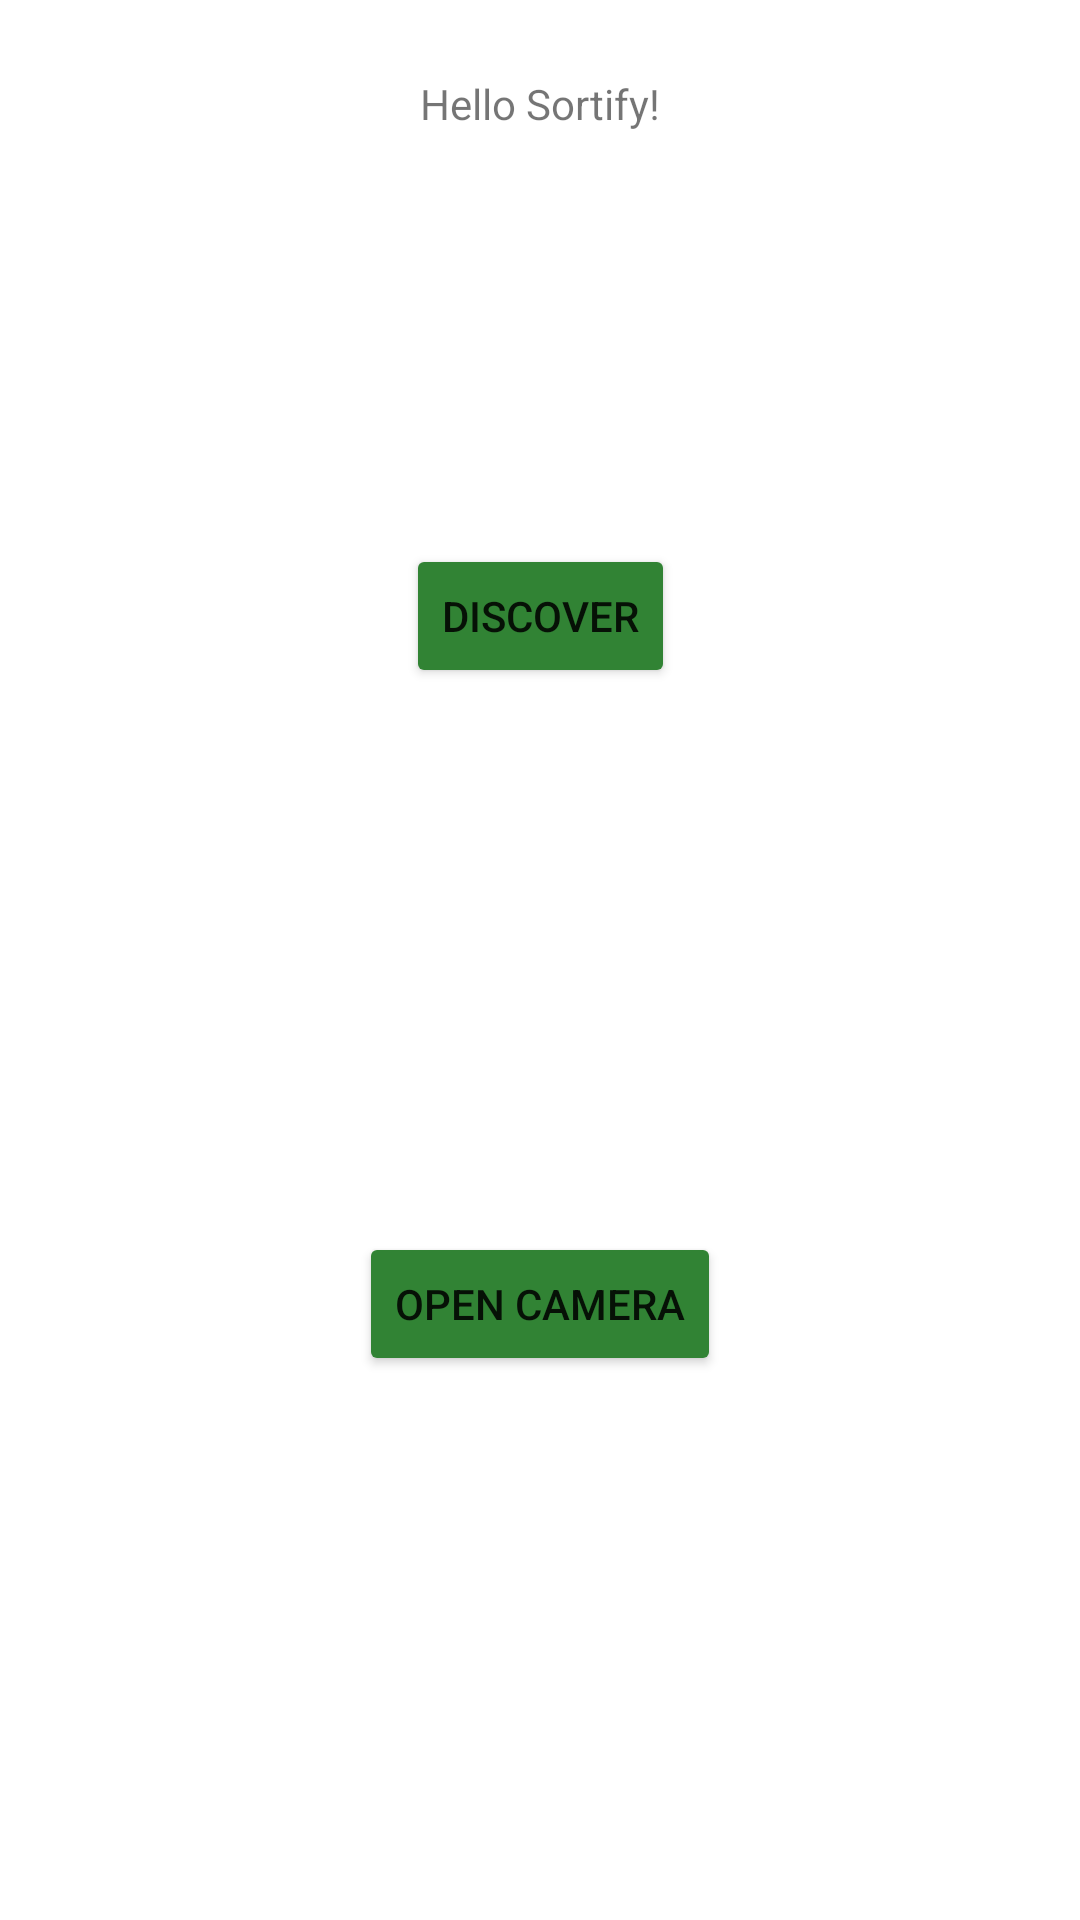

Write the Android layout XML for this screen, with the resource values it uses.
<!-- AndroidManifest.xml: application theme Theme.Sortify -->
<!-- res/layout/activity_main.xml -->
<?xml version="1.0" encoding="utf-8"?>
<androidx.constraintlayout.widget.ConstraintLayout xmlns:android="http://schemas.android.com/apk/res/android"
    xmlns:app="http://schemas.android.com/apk/res-auto"
    xmlns:tools="http://schemas.android.com/tools"
    android:layout_width="match_parent"
    android:layout_height="match_parent"
    android:background="@color/sortify_green"
    tools:context=".MainActivity">

    <TextView
        android:id="@+id/helloLabel"
        android:layout_width="wrap_content"
        android:layout_height="wrap_content"
        android:layout_marginTop="25dp"
        android:text="Hello Sortify!"
        app:layout_constraintLeft_toLeftOf="parent"
        app:layout_constraintRight_toRightOf="parent"
        app:layout_constraintTop_toTopOf="parent" />

    <Button
        android:id="@+id/cameraButton"
        android:layout_width="wrap_content"
        android:layout_height="wrap_content"
        android:backgroundTint="@color/sortify_dark_green"
        android:text="Open Camera"
        app:layout_constraintBottom_toBottomOf="parent"
        app:layout_constraintTop_toBottomOf="@id/discoverButton"
        app:layout_constraintLeft_toLeftOf="parent"
        app:layout_constraintRight_toRightOf="parent" />

    <Button
        android:id="@+id/discoverButton"
        android:layout_width="wrap_content"
        android:layout_height="wrap_content"
        android:backgroundTint="@color/sortify_dark_green"
        android:text="Discover"
        app:layout_constraintTop_toTopOf="parent"
        app:layout_constraintBottom_toTopOf="@id/cameraButton"
        app:layout_constraintLeft_toLeftOf="parent"
        app:layout_constraintRight_toRightOf="parent" />

</androidx.constraintlayout.widget.ConstraintLayout>
<!-- resources referenced by this layout -->
<resources>
  <color name="sortify_dark_green">#318334</color>
  <style name="Theme.Sortify" parent="Theme.MaterialComponents.Light.NoActionBar">
          
          <item name="colorPrimary">@color/material_ultra_light_green</item>
          <item name="colorPrimaryVariant">@color/material_ultra_light_teal</item>
          <item name="colorOnPrimary">@color/material_ultra_dark_green</item>
          
          <item name="colorSecondary">@color/material_ultra_light_teal</item>
          <item name="colorSecondaryVariant">@color/material_ultra_light_green</item>
          <item name="colorOnSecondary">@color/material_ultra_dark_teal</item>
          
          <item name="android:statusBarColor" tools:targetApi="l">?attr/colorOnPrimary</item>
          
      </style>
  <color name="material_ultra_light_green">#e8f5e9</color>
  <color name="material_ultra_light_teal">#e0f2f1</color>
  <color name="material_ultra_dark_green">#1b5e20</color>
  <color name="material_ultra_dark_teal">#004d40</color>
</resources>
